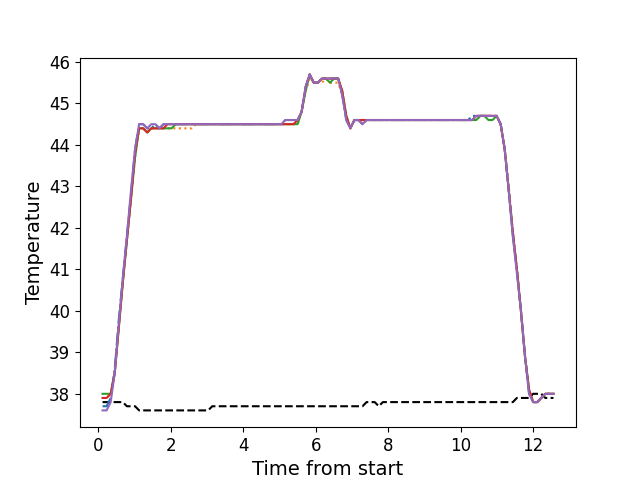

Data behind this chart, as committed beside it:
, times, neutral, z1, z2, z3, z4, z5
0, 0.1216, 37.8, 37.7, 37.9, 38.0, 37.9, 37.6
1, 0.2342, 37.8, 37.7, 37.9, 38.0, 37.9, 37.6
2, 0.346, 37.8, 37.9, 38.0, 38.0, 38.0, 37.8
3, 0.4576, 37.8, 38.6, 38.5, 38.5, 38.5, 38.5
4, 0.5702, 37.8, 39.8, 39.6, 39.6, 39.6, 39.7
5, 0.6818, 37.8, 40.8, 40.7, 40.7, 40.7, 40.8
6, 0.793, 37.7, 41.8, 41.7, 41.7, 41.7, 41.8
7, 0.9057, 37.7, 42.8, 42.7, 42.7, 42.7, 42.9
8, 1.019, 37.7, 43.9, 43.7, 43.7, 43.8, 43.9
9, 1.13, 37.6, 44.5, 44.4, 44.4, 44.4, 44.5
10, 1.242, 37.6, 44.5, 44.4, 44.4, 44.4, 44.5
11, 1.355, 37.6, 44.4, 44.3, 44.3, 44.3, 44.4
12, 1.466, 37.6, 44.4, 44.4, 44.4, 44.4, 44.5
13, 1.578, 37.6, 44.5, 44.4, 44.4, 44.4, 44.5
14, 1.691, 37.6, 44.4, 44.4, 44.4, 44.4, 44.4
15, 1.802, 37.6, 44.5, 44.4, 44.4, 44.4, 44.5
16, 1.914, 37.6, 44.5, 44.4, 44.4, 44.5, 44.5
17, 2.027, 37.6, 44.5, 44.4, 44.4, 44.5, 44.5
18, 2.139, 37.6, 44.5, 44.4, 44.5, 44.5, 44.5
19, 2.251, 37.6, 44.5, 44.4, 44.5, 44.5, 44.5
20, 2.363, 37.6, 44.5, 44.4, 44.5, 44.5, 44.5
21, 2.475, 37.6, 44.5, 44.4, 44.5, 44.5, 44.5
22, 2.586, 37.6, 44.5, 44.4, 44.5, 44.5, 44.5
23, 2.699, 37.6, 44.5, 44.5, 44.5, 44.5, 44.5
24, 2.811, 37.6, 44.5, 44.5, 44.5, 44.5, 44.5
25, 2.923, 37.6, 44.5, 44.5, 44.5, 44.5, 44.5
26, 3.035, 37.6, 44.5, 44.5, 44.5, 44.5, 44.5
27, 3.148, 37.7, 44.5, 44.5, 44.5, 44.5, 44.5
28, 3.259, 37.7, 44.5, 44.5, 44.5, 44.5, 44.5
29, 3.372, 37.7, 44.5, 44.5, 44.5, 44.5, 44.5
30, 3.484, 37.7, 44.5, 44.5, 44.5, 44.5, 44.5
31, 3.595, 37.7, 44.5, 44.5, 44.5, 44.5, 44.5
32, 3.707, 37.7, 44.5, 44.5, 44.5, 44.5, 44.5
33, 3.82, 37.7, 44.5, 44.5, 44.5, 44.5, 44.5
34, 3.931, 37.7, 44.5, 44.5, 44.5, 44.5, 44.5
35, 4.044, 37.7, 44.5, 44.5, 44.5, 44.5, 44.5
36, 4.156, 37.7, 44.5, 44.5, 44.5, 44.5, 44.5
37, 4.268, 37.7, 44.5, 44.5, 44.5, 44.5, 44.5
38, 4.38, 37.7, 44.5, 44.5, 44.5, 44.5, 44.5
39, 4.492, 37.7, 44.5, 44.5, 44.5, 44.5, 44.5
40, 4.604, 37.7, 44.5, 44.5, 44.5, 44.5, 44.5
41, 4.717, 37.7, 44.5, 44.5, 44.5, 44.5, 44.5
42, 4.828, 37.7, 44.5, 44.5, 44.5, 44.5, 44.5
43, 4.94, 37.7, 44.5, 44.5, 44.5, 44.5, 44.5
44, 5.053, 37.7, 44.5, 44.5, 44.5, 44.5, 44.5
45, 5.164, 37.7, 44.6, 44.5, 44.5, 44.5, 44.6
46, 5.277, 37.7, 44.6, 44.5, 44.5, 44.5, 44.6
47, 5.388, 37.7, 44.6, 44.5, 44.5, 44.5, 44.6
48, 5.503, 37.7, 44.6, 44.5, 44.5, 44.6, 44.6
49, 5.613, 37.7, 44.8, 44.8, 44.8, 44.8, 44.8
50, 5.725, 37.7, 45.4, 45.3, 45.3, 45.4, 45.4
51, 5.836, 37.7, 45.7, 45.6, 45.7, 45.7, 45.7
52, 5.949, 37.7, 45.5, 45.5, 45.5, 45.5, 45.5
53, 6.061, 37.7, 45.5, 45.5, 45.5, 45.5, 45.5
54, 6.173, 37.7, 45.6, 45.5, 45.6, 45.6, 45.6
55, 6.284, 37.7, 45.6, 45.6, 45.6, 45.6, 45.6
56, 6.397, 37.7, 45.6, 45.5, 45.5, 45.6, 45.6
57, 6.509, 37.7, 45.6, 45.5, 45.6, 45.6, 45.6
58, 6.622, 37.7, 45.6, 45.5, 45.6, 45.6, 45.6
59, 6.734, 37.7, 45.2, 45.2, 45.3, 45.3, 45.2
... 52 more rows
